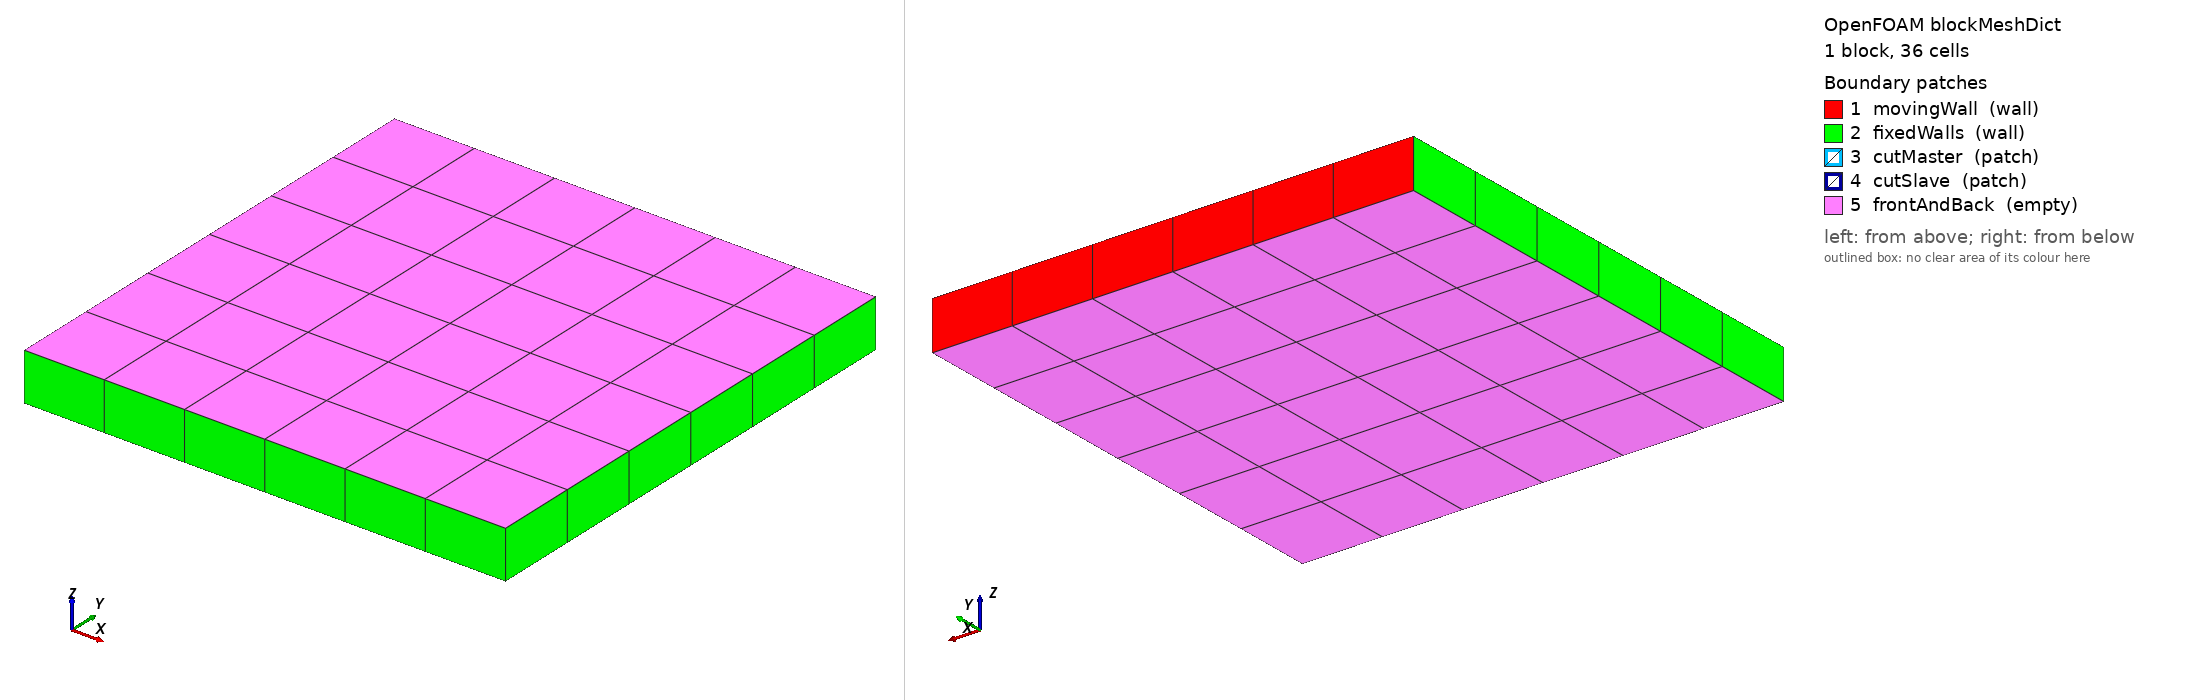

OpenFOAM case: the mesh blockMesh builds from blockMeshDict, 1 block(s), 36 cells. Boundary patches (legend numbers): 1 movingWall (wall), 2 fixedWalls (wall), 3 cutMaster (patch), 4 cutSlave (patch), 5 frontAndBack (empty). Left view from above one corner, right view from below the opposite corner. Boundary conditions: 0 field file(s) under 0/; 0 of 5 drawn patches have an entry in a shipped field file.

=== system/blockMeshDict ===
/*--------------------------------*- C++ -*----------------------------------*\
| =========                 |                                                 |
| \\      /  F ield         | OpenFOAM: The Open Source CFD Toolbox           |
|  \\    /   O peration     | Version:  v2606                                 |
|   \\  /    A nd           | Website:  www.openfoam.com                      |
|    \\/     M anipulation  |                                                 |
\*---------------------------------------------------------------------------*/
FoamFile
{
    version     2.0;
    format      ascii;
    class       dictionary;
    object      blockMeshDict;
}
// * * * * * * * * * * * * * * * * * * * * * * * * * * * * * * * * * * * * * //

scale   0.1;

vertices
(
    (0 0 0)
    (1 0 0)
    (1 1 0)
    (0 1 0)
    (0 0 0.1)
    (1 0 0.1)
    (1 1 0.1)
    (0 1 0.1)
);

blocks
(
    hex (0 1 2 3 4 5 6 7) (6 6 1) simpleGrading (1 1 1)
);

edges
(
);

boundary
(
    movingWall
    {
        type wall;
        faces
        (
            (3 7 6 2)
        );
    }
    fixedWalls
    {
        type wall;
        faces
        (
            (0 4 7 3)
            (2 6 5 1)
            (1 5 4 0)
        );
    }
    cutMaster
    {
        type patch;
        faces ();
    }
    cutSlave
    {
        type patch;
        faces ();
    }
    frontAndBack
    {
        type empty;
        faces
        (
            (0 3 2 1)
            (4 5 6 7)
        );
    }
);


// ************************************************************************* //
